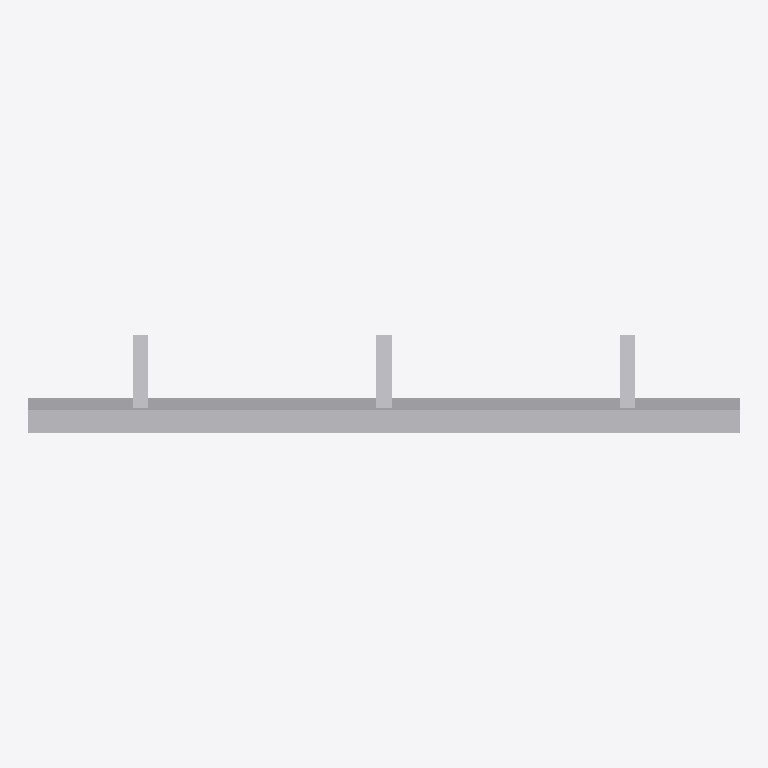
Plan cut of the same IFC building model at storey 'Port de Barcelona' (level 0.00 m, cut at 1.40 m), seen from above with north up, elements coloured by IFC class: 1 other element (light grey). No cut surface shows.
Extent 2.8 m × 0.4 m × 0.9 m (x, y, z). Storeys (1): Port de Barcelona at 0.00 m. Elements (1): 1 IfcBuildingElementPart.

HEADER;
FILE_DESCRIPTION(('ViewDefinition [CoordinationView_V2.0]'),'2;1');
FILE_NAME('C:\\Users\\Andres (Ingreen)\\AppData\\Local\\Packages\\48598BIMMars.313206BE35C6','',(''),(''),'','','');
FILE_SCHEMA(('IFC2X3'));
ENDSEC;
DATA;
#69=IFCPROJECT('37E1Fivzb4YhOViVHGyYJF',$,'Port de Barcelona',$,$,'Nombre de proyecto','Estado de proyecto',(#18),#70);
#8=IFCSITE('37E1Fivzb4YhOViVHGyYJD',$,'Port de Barcelona',$,$,#3,$,$,.ELEMENT.,(40,25,13,9643),(-3,-42,-20,-772056),0.0,$,$);
#1=IFCBUILDING('37E1Fivzb4YhOViVHGyYJE',$,'',$,$,#2,$,'',.ELEMENT.,$,$,$);
#6=IFCBUILDINGSTOREY('37E1Fivzb4YhOViVIl3T4G',$,'Port de Barcelona',$,'Nivel:Extremo inicial 8 mm',#7,$,'Port de Barcelona',.ELEMENT.,0.0);
#9=IFCBUILDINGELEMENTPART('0kkJiIGoP9c94bH04hHNLW',$,'APBCN-URB-VIA-ProtectorCirculacion_Quitamiedos_Metalico_LOD1:APBCN-URB-VIA-ProtectorCirculacion_Quitamiedos_Metalico_LOD1:147103',$,'APBCN-URB-VIA-ProtectorCirculacion_Quitamiedos_Metalico_LOD1:APBCN-URB-VIA-ProtectorCirculacion_Quitamiedos_Metalico_LOD1',#10,#15,'147103');
ENDSEC;
